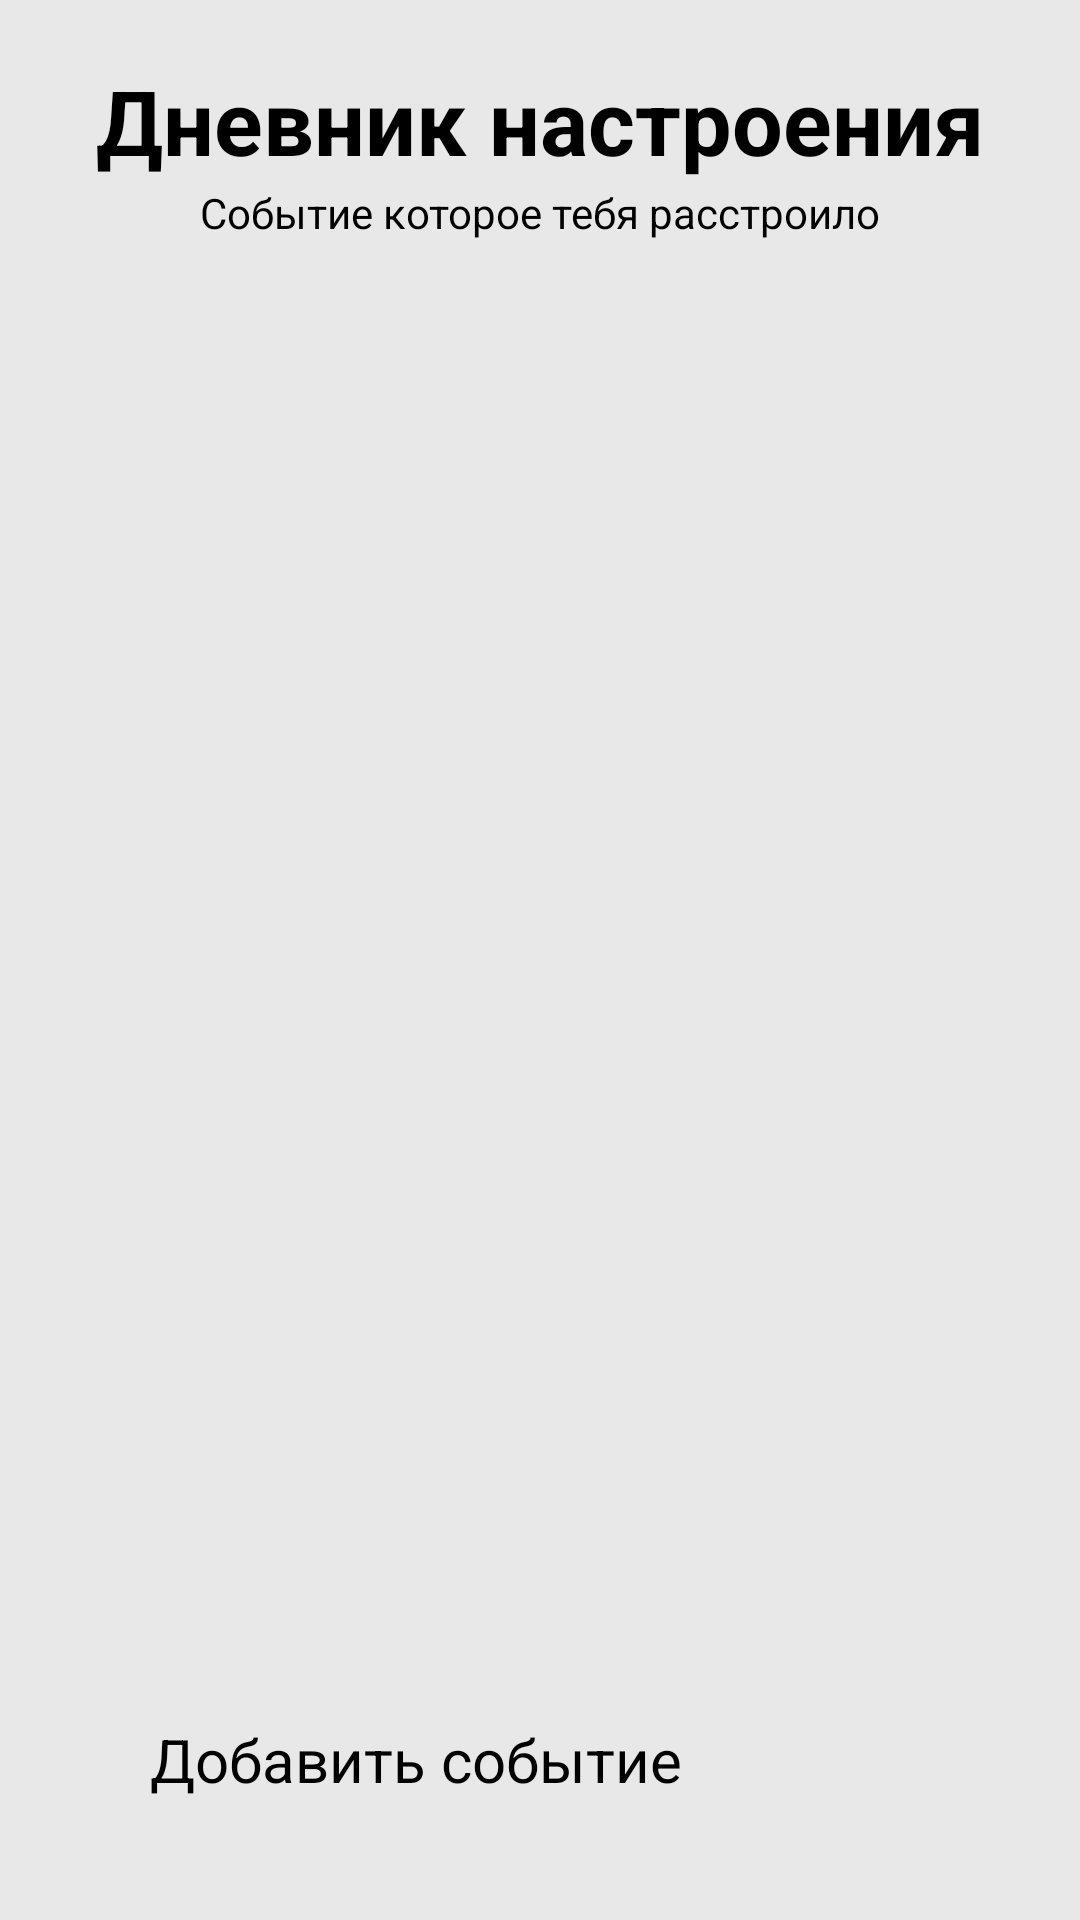

Reconstruct the res/layout file that produces this screen, plus the resources it refers to.
<!-- AndroidManifest.xml: application theme Theme.MoodDiary -->
<!-- res/layout/activity_main.xml -->
<?xml version="1.0" encoding="utf-8"?>
<androidx.constraintlayout.widget.ConstraintLayout xmlns:android="http://schemas.android.com/apk/res/android"
    xmlns:app="http://schemas.android.com/apk/res-auto"
    xmlns:tools="http://schemas.android.com/tools"
    android:id="@+id/main"
    android:layout_width="match_parent"
    android:layout_height="match_parent"
    android:background="@color/gray"
    tools:context=".MainActivity">

    <TextView
        android:id="@+id/firstTextView"
        android:layout_width="wrap_content"
        android:layout_height="wrap_content"
        android:layout_marginTop="20dp"
        android:text="@string/top_name"
        android:textColor="@color/black"
        android:textSize="30sp"
        android:textStyle="bold"
        app:layout_constraintEnd_toEndOf="parent"
        app:layout_constraintStart_toStartOf="parent"
        app:layout_constraintTop_toTopOf="parent" />

    <TextView
        android:id="@+id/subtitle"
        android:layout_width="wrap_content"
        android:layout_height="wrap_content"
        android:text="@string/event_str"
        android:textSize="14sp"
        android:layout_marginTop="1dp"
        app:layout_constraintTop_toBottomOf="@id/firstTextView"
        app:layout_constraintStart_toStartOf="parent"
        app:layout_constraintEnd_toEndOf="parent"/>



    <androidx.recyclerview.widget.RecyclerView
        android:id="@+id/recycler_view"
        android:layout_width="0dp"
        android:layout_height="0dp"
        app:layout_constraintTop_toBottomOf="@id/subtitle"
        app:layout_constraintBottom_toTopOf="@id/add_event_button"
        app:layout_constraintStart_toStartOf="parent"
        app:layout_constraintEnd_toEndOf="parent"
        android:paddingTop="16dp"/>

    <Button
        android:id="@+id/add_event_button"
        android:layout_width="0dp"
        android:layout_height="wrap_content"
        android:layout_marginHorizontal="35dp"
        android:layout_marginBottom="25dp"
        android:padding="15dp"
        android:text="@string/btn_event_str"
        android:textSize="20sp"
        app:backgroundTint="@color/violet"
        app:cornerRadius="20dp"
        app:layout_constraintBottom_toBottomOf="parent"
        app:layout_constraintEnd_toEndOf="parent"
        app:layout_constraintStart_toStartOf="parent" />


</androidx.constraintlayout.widget.ConstraintLayout>
<!-- resources referenced by this layout -->
<resources>
  <color name="black">#FF000000</color>
  <color name="gray">#E9E8E8</color>
  <color name="violet">#AD88E4</color>
  <string name="btn_event_str">Добавить событие</string>
  <string name="event_str">Событие которое тебя расстроило</string>
  <string name="top_name">Дневник настроения</string>
</resources>
